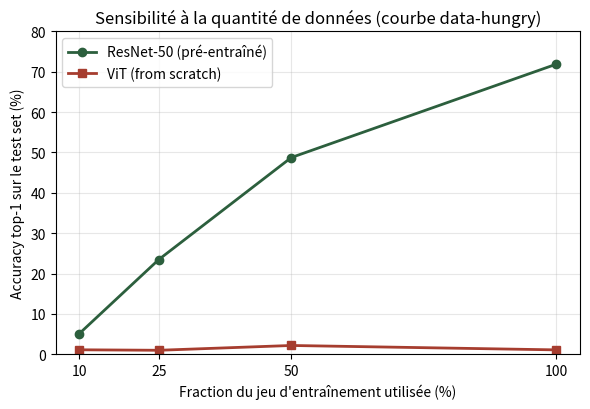

The script that saved this image: (Note: this script raises an exception after producing the figure.)
import matplotlib.pyplot as plt

fractions = [10, 25, 50, 100]
resnet_top1 = [5.11, 23.47, 48.74, 71.87]
vit_scratch_top1 = [1.09, 0.97, 2.16, 1.07]

plt.figure(figsize=(6, 4.2))
plt.plot(fractions, resnet_top1, marker='o', linewidth=2, label='ResNet-50 (pré-entraîné)', color='#2c5f3d')
plt.plot(fractions, vit_scratch_top1, marker='s', linewidth=2, label='ViT (from scratch)', color='#a63d2f')

plt.xlabel("Fraction du jeu d'entraînement utilisée (%)")
plt.ylabel("Accuracy top-1 sur le test set (%)")
plt.title("Sensibilité à la quantité de données (courbe data-hungry)")
plt.xticks(fractions)
plt.ylim(0, 80)
plt.grid(True, alpha=0.3)
plt.legend()
plt.tight_layout()
plt.savefig('report/figures/data_hungry_curve.png', dpi=200)
